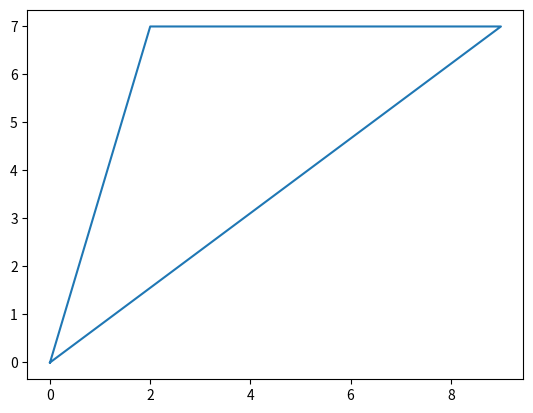

This chart was generated by the following Python code:
import matplotlib.pyplot as plt
import random
from math import sqrt


def find_ref_point(points):
    return min(points, key=lambda p: (p[1], p[0]))


def order_function(ref_point, point):
    if point == ref_point:
        return (float("-inf"),) * 2
    x, y = point
    a, b = ref_point
    distance = sqrt((x - a) ** 2 + (y - b) ** 2)
    return (-(x - a) / distance, distance)


def order_points(points):
    local_ref = find_ref_point(points)
    return sorted(points, key=lambda point: order_function(local_ref, point))


def left_turn(point0, point1, point2):
    a, b = point0
    c, d = point1
    x, y = point2
    orthonal_ref = (b - d, c - a)
    new_line = (x - c, y - d)
    dot_product = sum(
        o_coord * new_coord
        for o_coord, new_coord in zip(orthonal_ref, new_line)
    )
    return dot_product >= 0


def scan(ordered_points):
    stack = []
    for point in ordered_points + [ordered_points[0]]:
        while len(stack) > 1 and not left_turn(stack[-2], stack[-1], point):
            stack.pop()
        stack.append(point)
    # return stack[:-1]
    return stack


def plot_voronoi(points):
    ref_point = find_ref_point(points)
    ordered = order_points(points)
    scanned = scan(ordered)
    fig, ax = plt.subplots()
    ax.plot([p[0] for p in scanned], [p[1] for p in scanned])
    plt.show()


def many_plot_tests():
    fig, ax = plt.subplots(4, 4)
    for i in range(4):
        for j in range(4):
            num_points = random.randint(5, 60)
            points = []
            for _ in range(num_points):
                new_x = random.randint(-100, 100)
                new_y = random.randint(-100, 100)
                points.append([new_x, new_y])
            ordered = order_points(points)
            scanned = scan(ordered)
            ax[i, j].plot([p[0] for p in scanned], [p[1] for p in scanned])
            ax[i, j].plot([p[0] for p in ordered], [p[1] for p in ordered])
            ax[i, j].scatter([p[0] for p in points], [p[1] for p in points])

    plt.tight_layout()
    plt.show()


# def test(points, expected):
#     ref_point = find_ref_point(points)
#     ordered = order_points(points)
#     scanned = scan(ordered)

#     print(f'points: {points}')
#     print(f'ref_point: {ref_point}')
#     print(f'ordered: {ordered}')
#     print(f'scanned: {scanned}')
#     print(f'expected: {expected}')
#     print("PASSED" if expected == scanned else "FAILED")
#     print("\n")


# case 1
points = [[4, 3], [-2, -1], [9, 7], [2, 7]]
expected = [[-2, -1], [4, 3], [9, 7], [2, 7]]
# test(points, expected)

# case 2
points = [[4, 5], [0, 0], [9, 7], [2, 7]]
expected = [[0, 0], [9, 7], [2, 7]]
# test(points, expected)


# PLOTTING
plot_voronoi(points)
